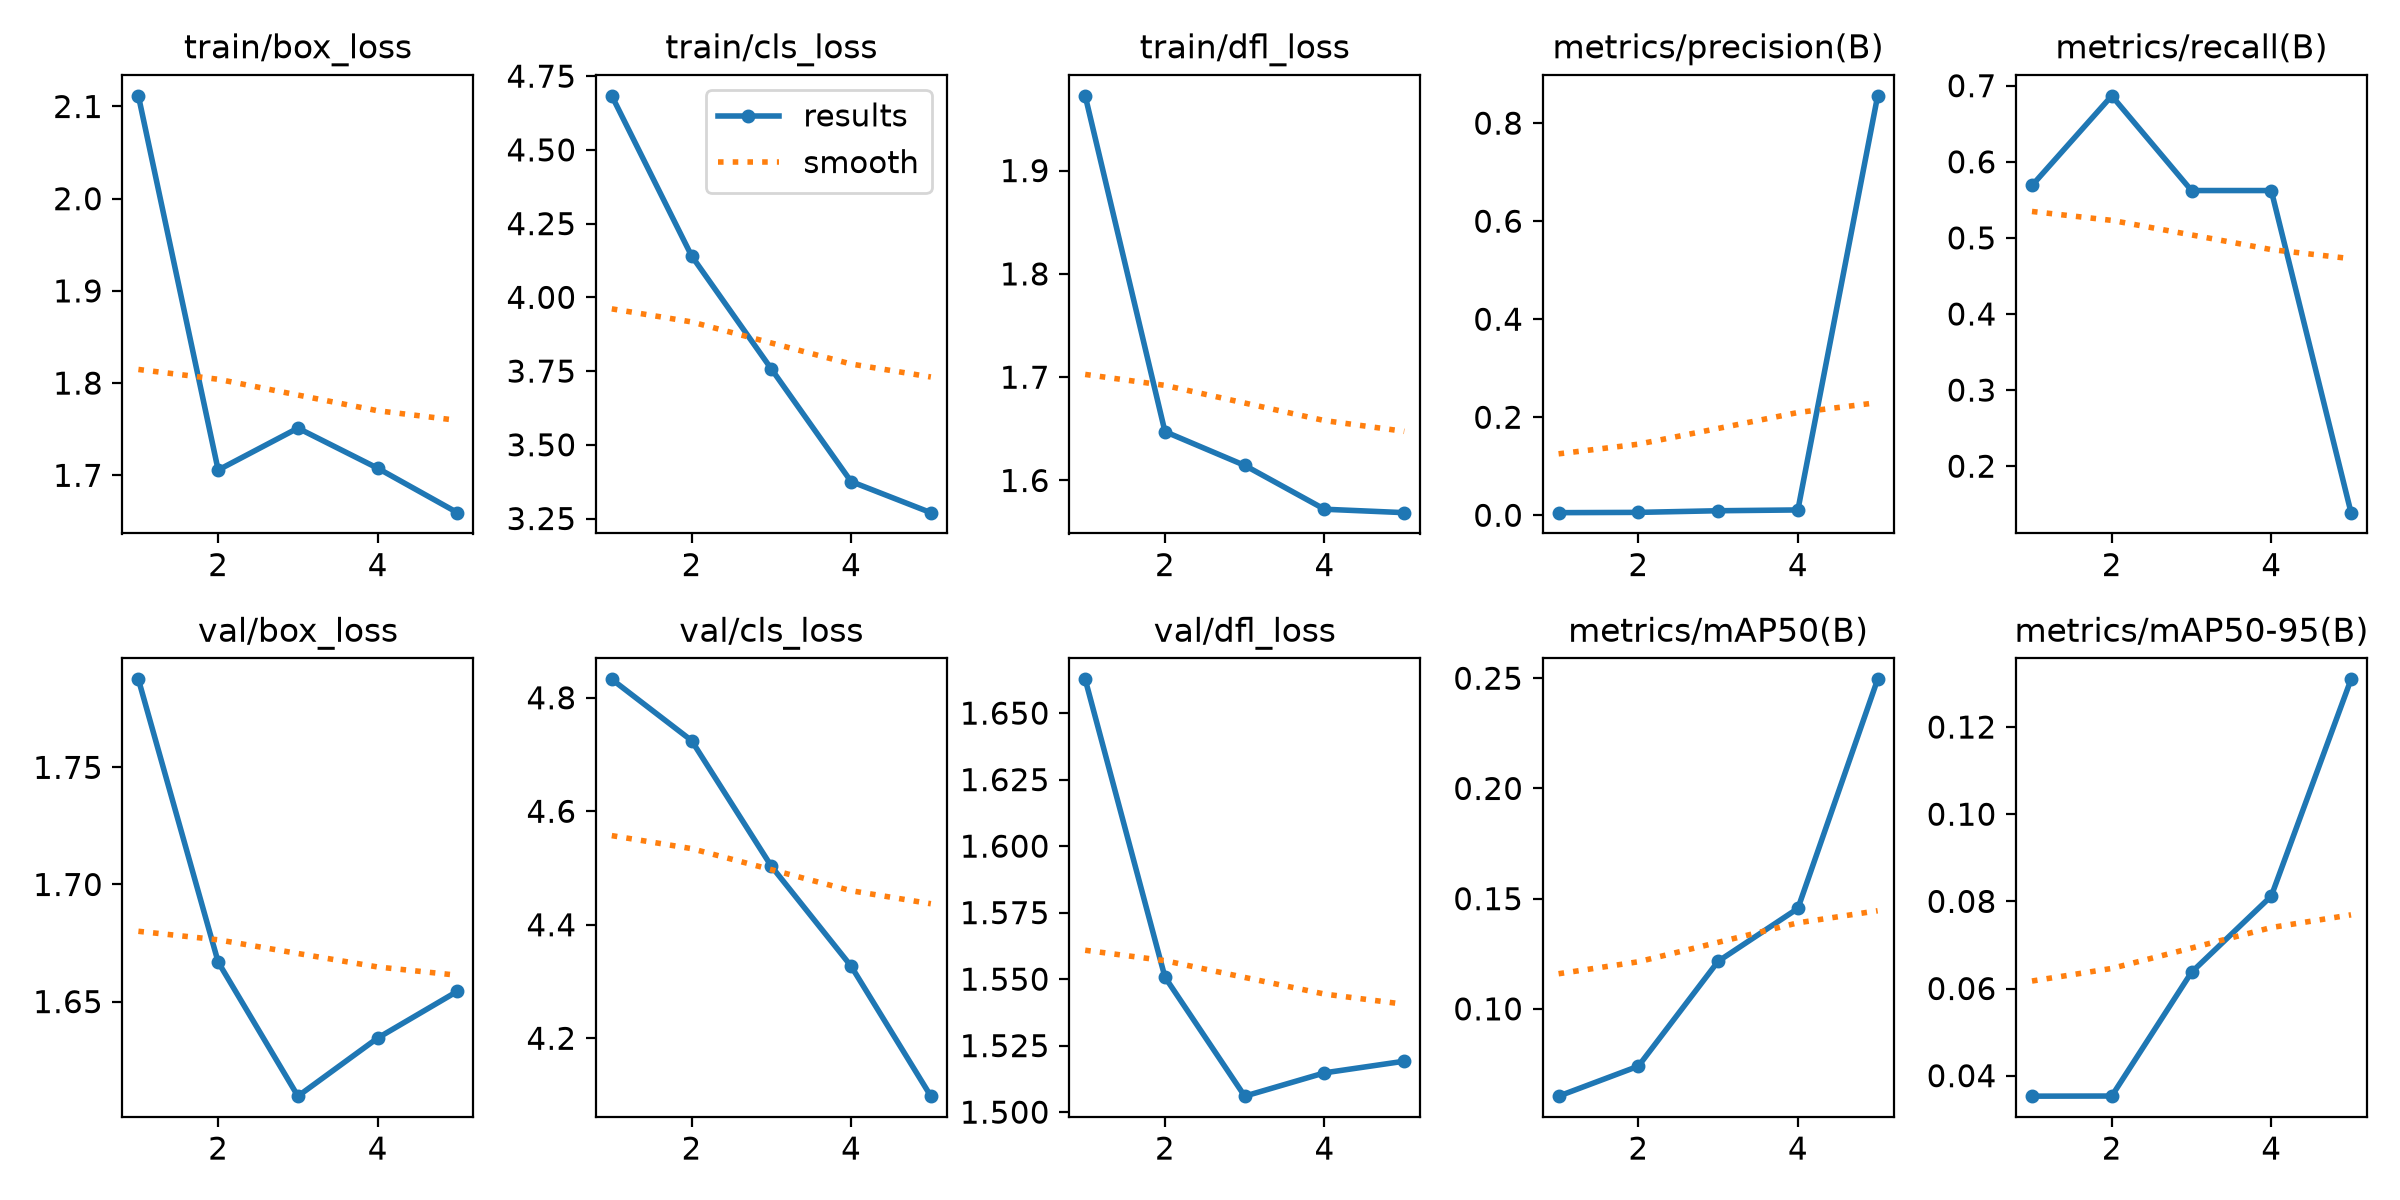

The table this chart was drawn from, first rows:
epoch, time, train/box_loss, train/cls_loss, train/dfl_loss, metrics/precision(B), metrics/recall(B), metrics/mAP50(B), metrics/mAP50-95(B), val/box_loss, val/cls_loss, val/dfl_loss, lr/pg0, lr/pg1, lr/pg2
1, 90.52, 2.112, 4.683, 1.972, 0.00533, 0.5689, 0.0604, 0.0353, 1.788, 4.832, 1.663, 0.000238, 0.000238, 0.000238
2, 180.9, 1.706, 4.141, 1.647, 0.00589, 0.6867, 0.074, 0.03533, 1.667, 4.725, 1.551, 0.0003965, 0.0003965, 0.0003965
3, 272.8, 1.751, 3.757, 1.615, 0.00924, 0.5622, 0.1216, 0.06373, 1.61, 4.503, 1.506, 0.0004534, 0.0004534, 0.0004534
4, 409.5, 1.708, 3.375, 1.572, 0.01086, 0.5622, 0.1456, 0.08121, 1.634, 4.327, 1.515, 0.0003122, 0.0003122, 0.0003122
5, 667.7, 1.659, 3.27, 1.569, 0.8557, 0.1389, 0.2495, 0.131, 1.654, 4.098, 1.519, 0.00016, 0.00016, 0.00016
